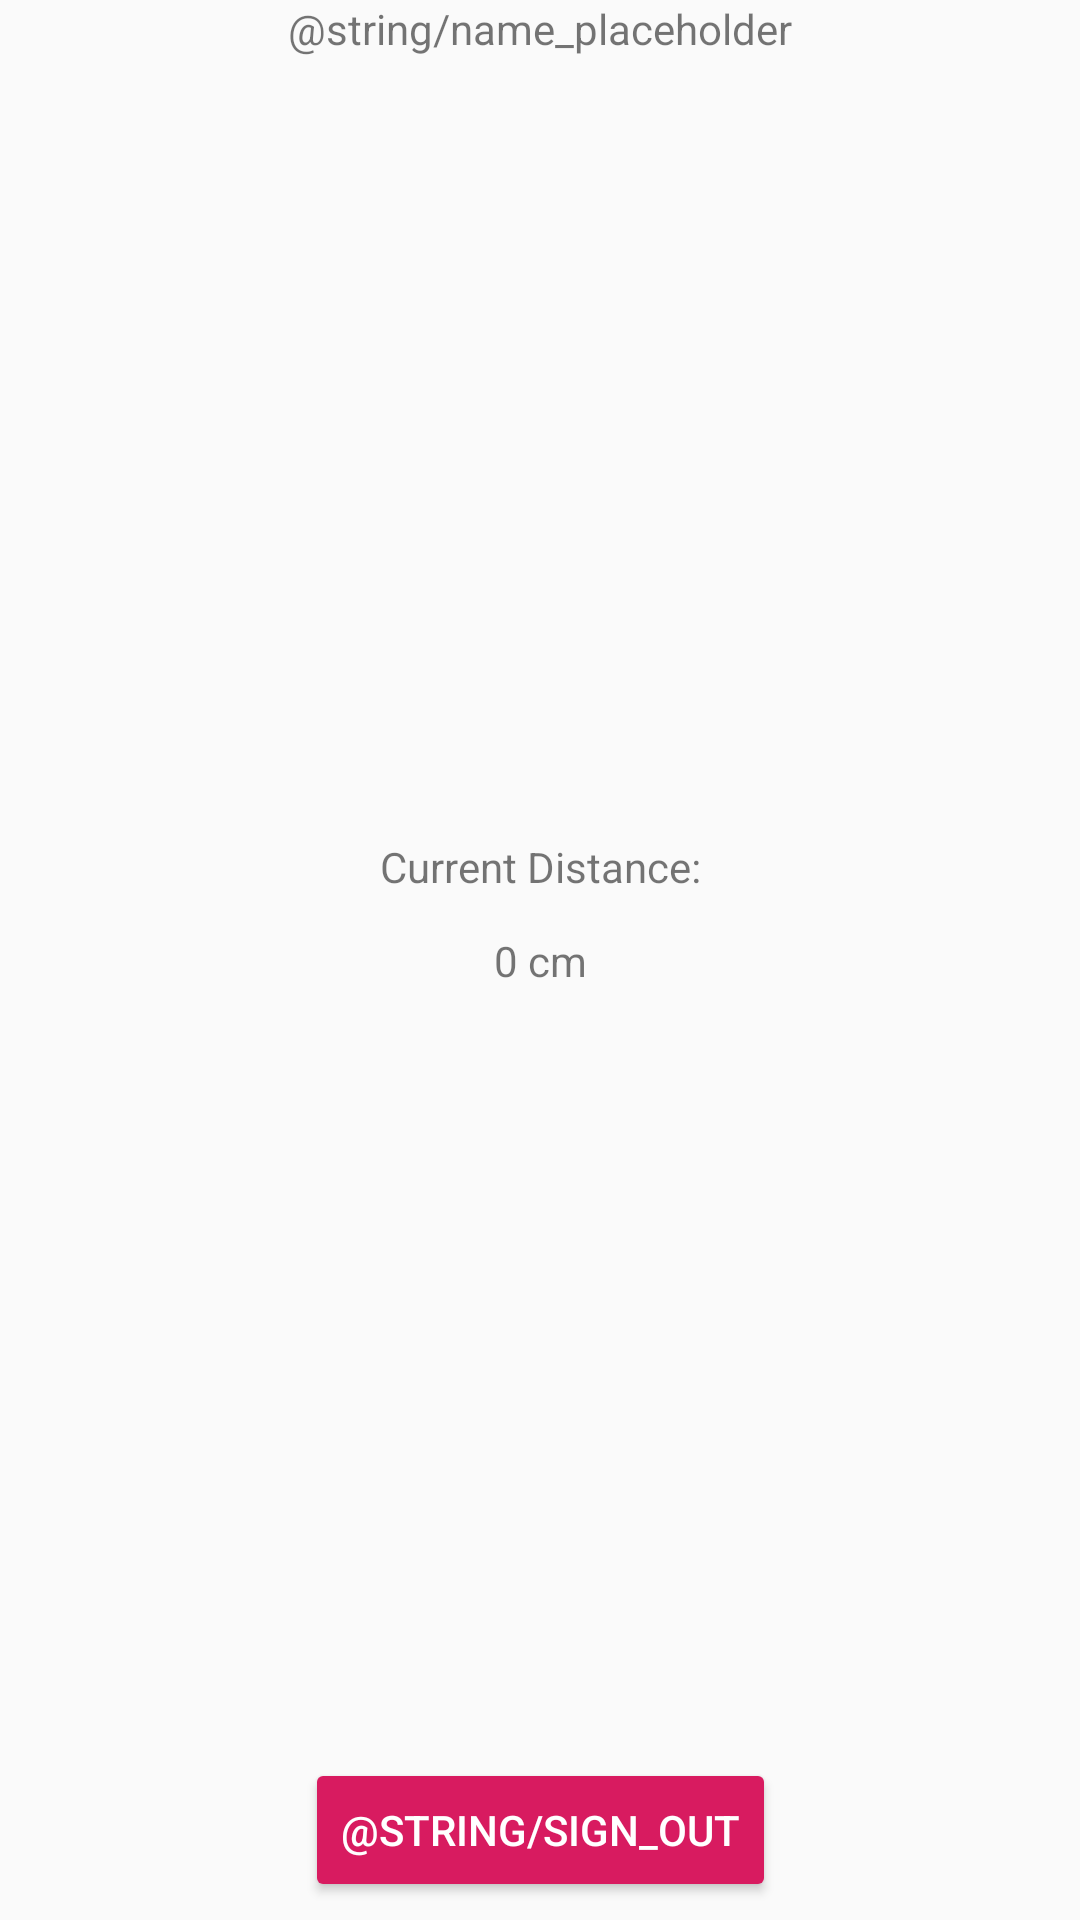

Here is an Android app screen rendered from its layout file. Give the layout XML and the strings, colors and styles it references.
<!-- AndroidManifest.xml: application theme AppTheme -->
<!-- res/layout/activity_main.xml -->
<?xml version="1.0" encoding="utf-8"?>
<android.support.constraint.ConstraintLayout xmlns:android="http://schemas.android.com/apk/res/android"
    xmlns:app="http://schemas.android.com/apk/res-auto"
    xmlns:tools="http://schemas.android.com/tools"
    android:layout_width="match_parent"
    android:layout_height="match_parent"
    tools:context=".MainActivity">

    <TextView
        android:id="@+id/distance_title"
        android:layout_width="wrap_content"
        android:layout_height="wrap_content"
        android:text="@string/distance_title"
        app:layout_constraintBottom_toBottomOf="parent"
        app:layout_constraintLeft_toLeftOf="parent"
        app:layout_constraintRight_toRightOf="parent"
        app:layout_constraintTop_toTopOf="parent"
        app:layout_constraintVertical_bias="0.45" />

    <TextView
        android:id="@+id/distance_container"
        android:layout_width="wrap_content"
        android:layout_height="wrap_content"
        android:text="@string/distance_placeholder"
        app:layout_constraintBottom_toBottomOf="parent"
        app:layout_constraintLeft_toLeftOf="parent"
        app:layout_constraintRight_toRightOf="parent"
        app:layout_constraintTop_toTopOf="parent" />


    <TextView
        android:id="@+id/auth_user_name"
        android:layout_width="wrap_content"
        android:layout_height="wrap_content"
        android:text="@string/name_placeholder"
        app:layout_constraintBottom_toBottomOf="parent"
        app:layout_constraintLeft_toLeftOf="parent"
        app:layout_constraintRight_toRightOf="parent"
        app:layout_constraintTop_toTopOf="parent"
        app:layout_constraintVertical_bias="0" />

    <Button
        android:id="@+id/signOutButton"
        style="@style/Widget.AppCompat.Button.Colored"
        android:layout_width="wrap_content"
        android:layout_height="wrap_content"
        android:layout_marginBottom="6dp"
        android:text="@string/sign_out"
        android:theme="@style/ThemeOverlay.MyDarkButton"
        app:layout_constraintBottom_toBottomOf="parent"
        app:layout_constraintLeft_toLeftOf="parent"
        app:layout_constraintRight_toRightOf="parent"
        app:layout_constraintTop_toTopOf="parent"
        app:layout_constraintVertical_bias="1.0" />


</android.support.constraint.ConstraintLayout>
<!-- resources referenced by this layout -->
<resources>
  <string name="distance_placeholder">0 cm</string>
  <string name="distance_title">Current Distance:</string>
  <style name="ThemeOverlay.MyDarkButton" parent="ThemeOverlay.AppCompat.Dark">
          <item name="colorButtonNormal">@color/grey_500</item>
          <item name="colorAccent">@color/colorAccent</item>
          <item name="android:layout_marginRight">4dp</item>
          <item name="android:layout_marginLeft">4dp</item>
          <item name="android:textColor">@android:color/white</item>
      </style>
  <style name="AppTheme" parent="Theme.AppCompat.Light.DarkActionBar">
          
          <item name="colorPrimary">@color/colorPrimary</item>
          <item name="colorPrimaryDark">@color/colorPrimaryDark</item>
          <item name="colorAccent">@color/colorAccent</item>
      </style>
  <color name="grey_500">#9E9E9E</color>
  <color name="colorAccent">#D81B60</color>
  <color name="colorPrimary">#008577</color>
  <color name="colorPrimaryDark">#00574B</color>
</resources>
